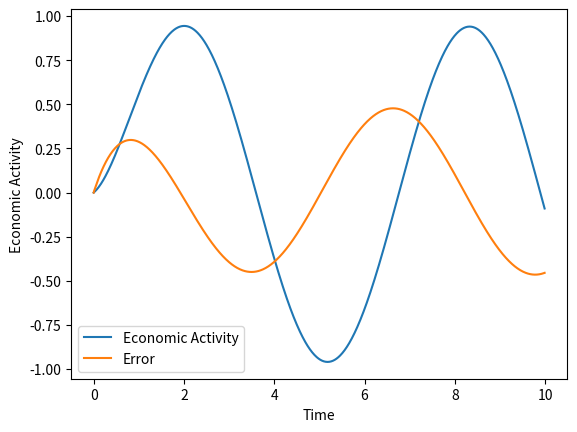

Source code (Python):
'''
Here's an example of a python script that uses a control theory algorithm (PID) to control the flow of economic activity in the form of a simulation:

'''


#Three lines to make our compiler able to draw:
import sys
import matplotlib
matplotlib.use('Agg')

import matplotlib.pyplot as plt
import numpy as np

# Define the PID controller parameters
Kp = 2
Ki = 0.5
Kd = 0.25

# Define the simulation parameters
dt = 0.01
time = np.arange(0, 10, dt)

# Set the initial economic activity level
activity = 0

# Initialize the variables for the PID controller
error_sum = 0
last_error = 0

# Create lists to store the data for plotting
activity_data = []
error_data = []

# Run the simulation
for t in time:
    # Define the target economic activity level
    target = np.sin(t)
    
    # Calculate the error between the target and current activity level
    error = target - activity
    error_sum += error*dt
    error_derivative = (error - last_error) / dt
    
    # Update the activity level based on the PID controller
    activity += (Kp*error + Ki*error_sum + Kd*error_derivative)*dt
    
    # Store the data for plotting
    activity_data.append(activity)
    error_data.append(error)
    last_error = error

# Plot the results
plt.plot(time, activity_data, label='Economic Activity')
plt.plot(time, error_data, label='Error')
plt.xlabel('Time')
plt.ylabel('Economic Activity')
plt.legend()
plt.show()


#Two  lines to make our compiler able to draw:
plt.savefig(sys.stdout.buffer)
sys.stdout.flush()
